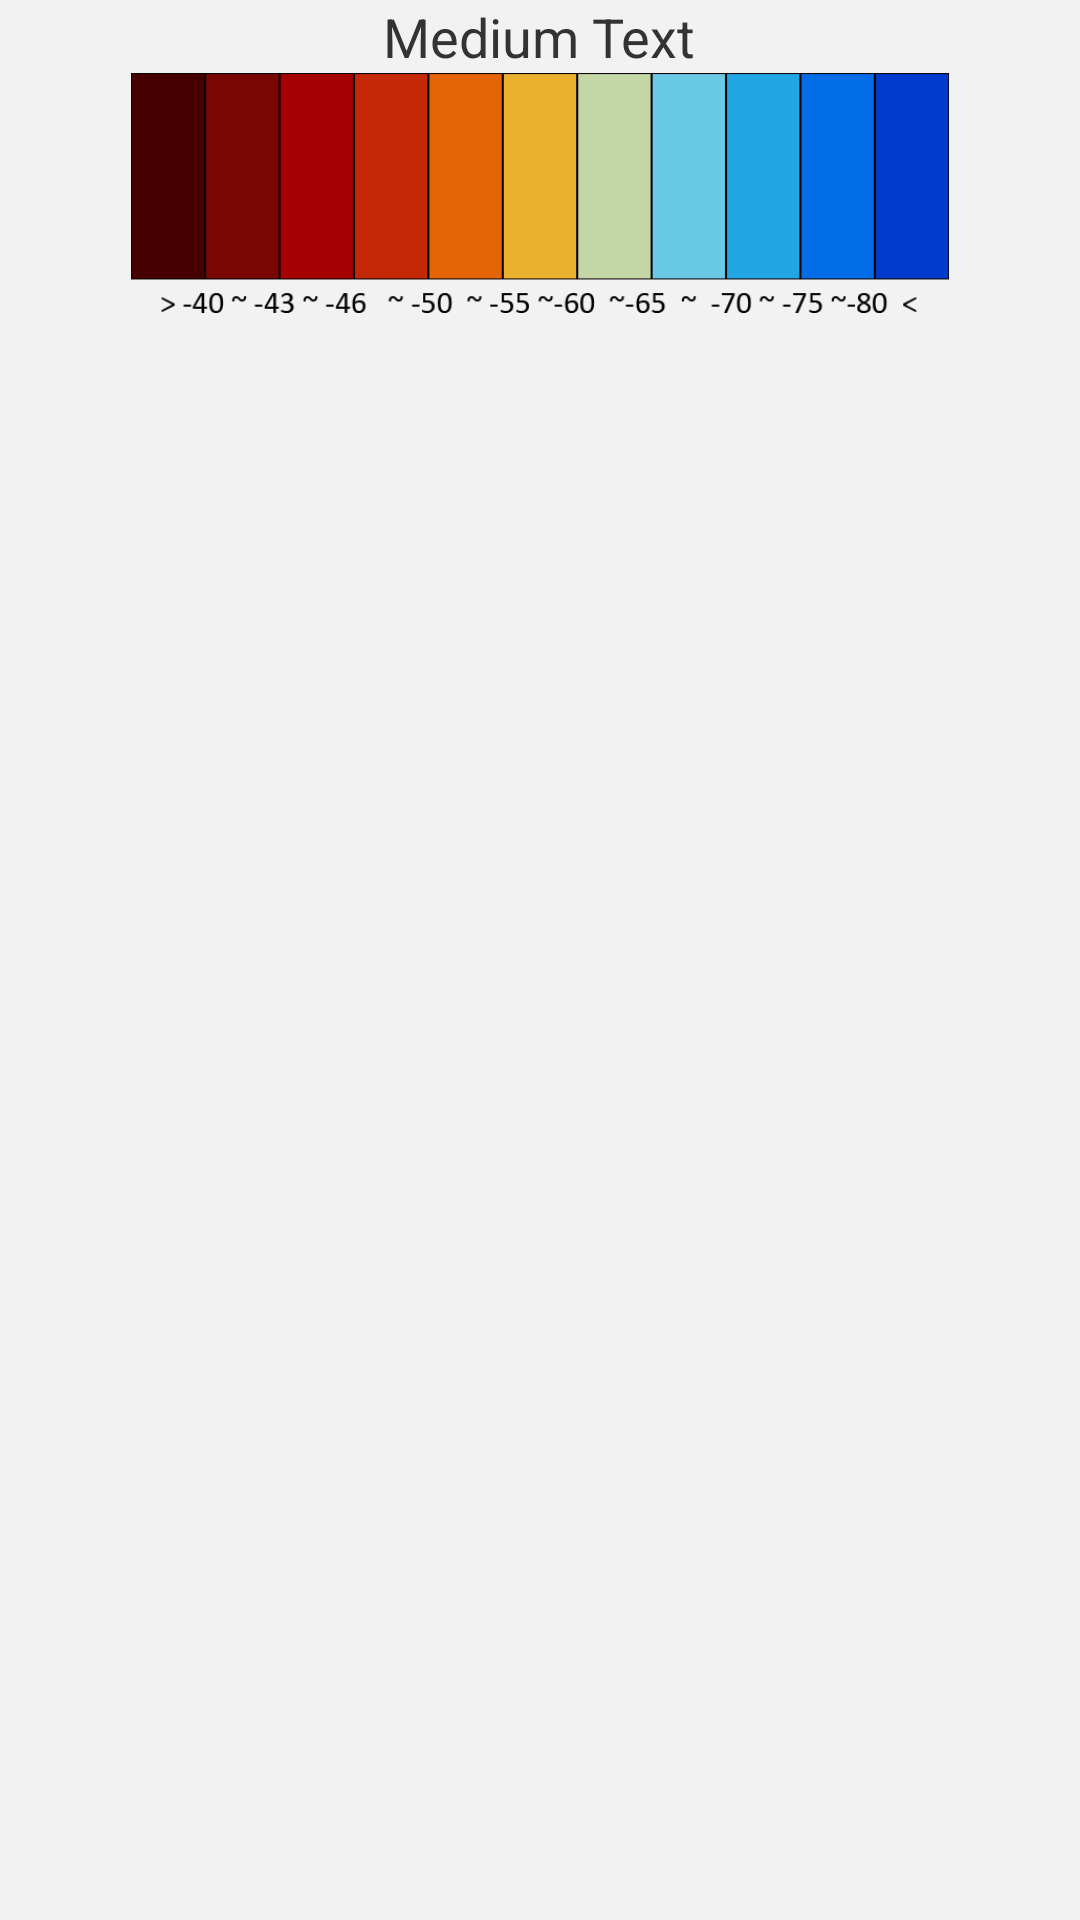

Here is an Android app screen rendered from its layout file. Give the layout XML and the strings, colors and styles it references.
<!-- AndroidManifest.xml: application theme AppTheme -->
<!-- res/layout/activity_data_map.xml -->
<?xml version="1.0" encoding="utf-8"?>
<LinearLayout xmlns:android="http://schemas.android.com/apk/res/android"
    xmlns:tools="http://schemas.android.com/tools"
    android:layout_width="match_parent"
    android:layout_height="match_parent"
    android:paddingBottom="@dimen/activity_vertical_margin"
    android:paddingLeft="@dimen/activity_horizontal_margin"
    android:paddingRight="@dimen/activity_horizontal_margin"
    android:paddingTop="@dimen/activity_vertical_margin"
    android:orientation="vertical"
    android:background="@color/colorBg"
    tools:context="com.mycalculator.WiFiDataAcquisition.Activity.DataMapActivity">

    <LinearLayout
        android:orientation="vertical"
        android:layout_width="match_parent"
        android:layout_height="wrap_content">

        <TextView
            android:layout_width="wrap_content"
            android:layout_height="wrap_content"
            android:layout_gravity="center"
            android:textAppearance="?android:attr/textAppearanceMedium"
            android:textColor="@color/colorBlack"
            android:text="Medium Text"
            android:id="@+id/data_map_title" />
    </LinearLayout>

    <LinearLayout
        android:orientation="vertical"
        android:layout_marginTop="@dimen/activity_horizontal_margin"
        android:layout_width="match_parent"
        android:layout_height="wrap_content">

        <ImageView
            android:layout_width="wrap_content"
            android:layout_height="80dp"
            android:layout_gravity="center_horizontal"
            android:src="@drawable/colormap"
            android:id="@+id/imageView" />
    </LinearLayout>

    <GridView
        android:layout_width="wrap_content"
        android:layout_height="wrap_content"
        android:layout_marginTop="@dimen/activity_horizontal_margin"
        android:background="@color/colorBg"
        android:id="@+id/data_map_grid"
        android:layout_alignParentTop="true"
        android:layout_alignParentStart="true" />

</LinearLayout>
<!-- resources referenced by this layout -->
<resources>
  <color name="colorBg">#f2f2f2</color>
  <color name="colorBlack">#333333</color>
  <!-- drawable colormap: png bitmap (drawable, 7102 bytes) -->
  <style name="AppTheme" parent="Theme.AppCompat.Light.DarkActionBar">
          
          <item name="colorPrimary">@color/colorPrimary</item>
          <item name="colorPrimaryDark">@color/colorPrimaryDark</item>
          <item name="colorAccent">@color/colorAccent</item>
      </style>
  <color name="colorPrimary">#3F51B5</color>
  <color name="colorPrimaryDark">#303F9F</color>
  <color name="colorAccent">#FF4081</color>
</resources>
